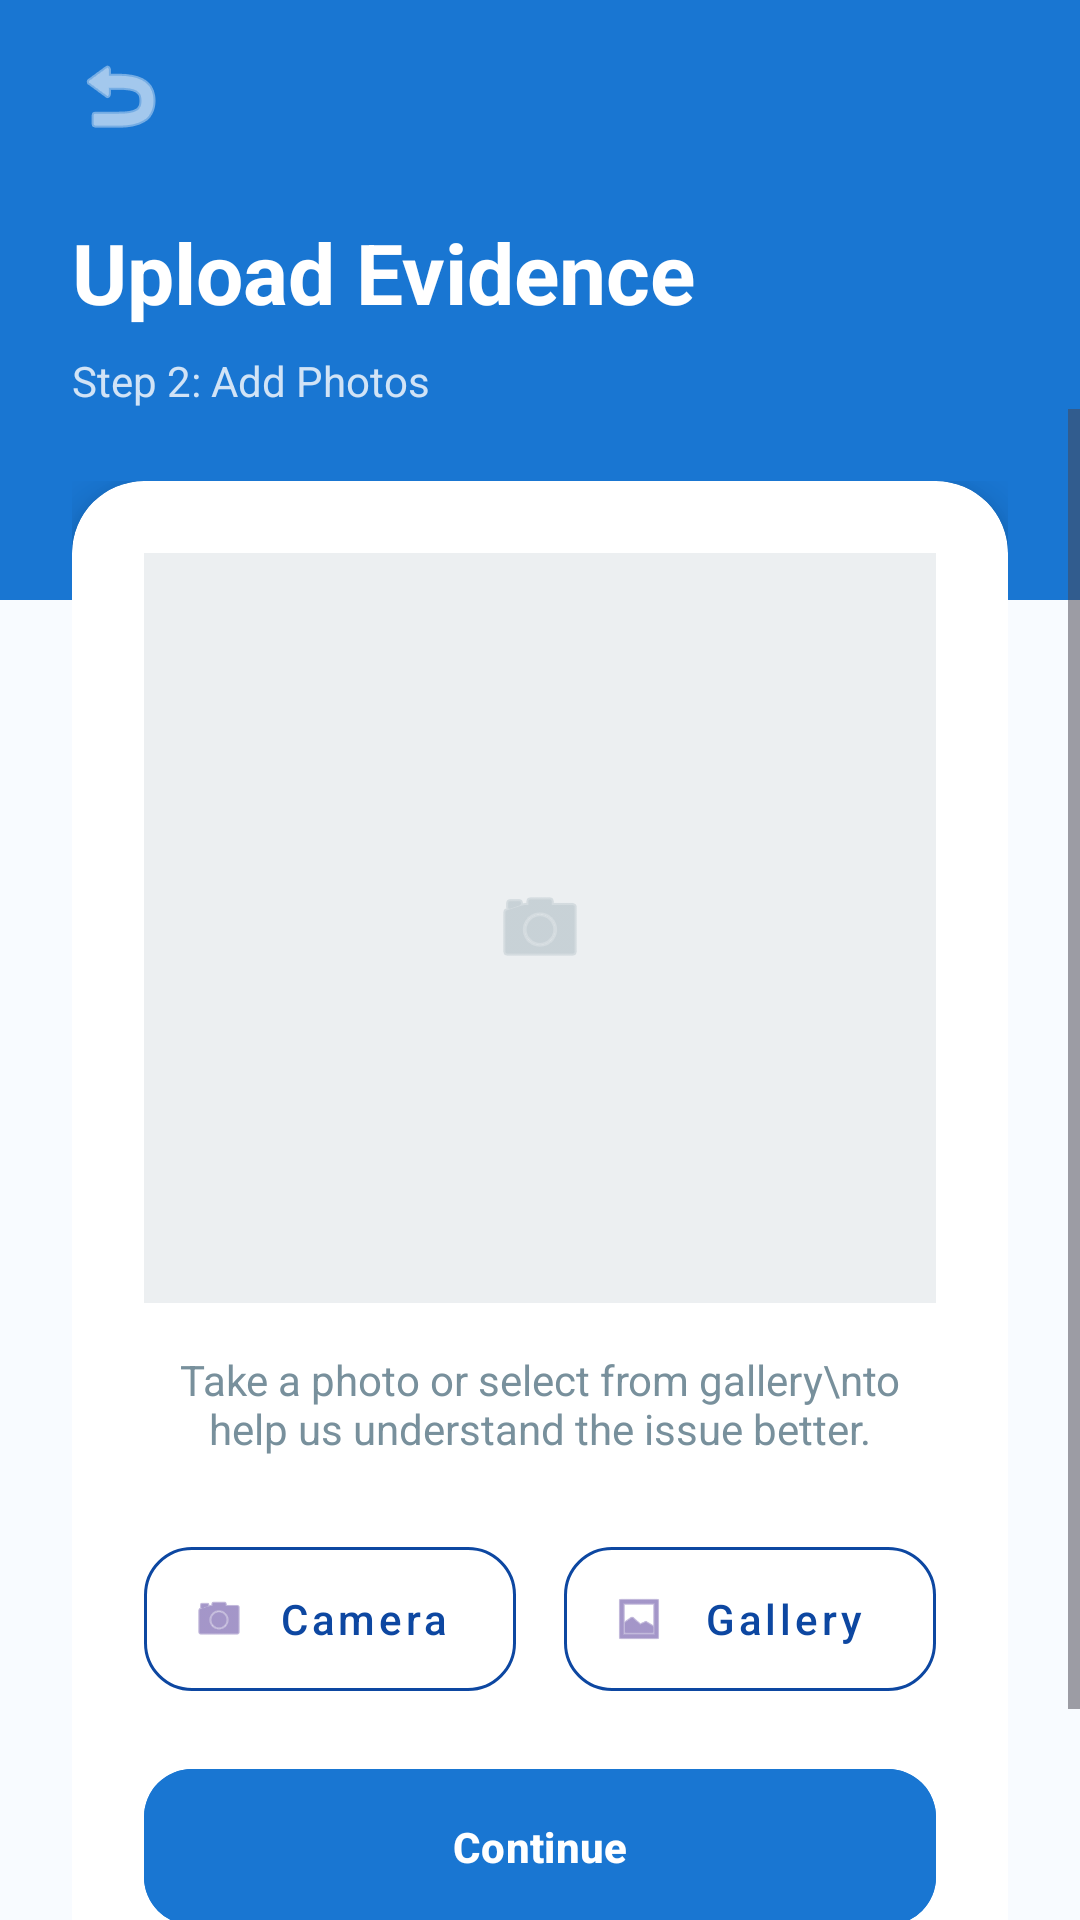

Android layout source for this screen:
<!-- AndroidManifest.xml: application theme Theme.CareCrew -->
<!-- res/layout/activity_upload_image.xml -->
<?xml version="1.0" encoding="utf-8"?>
<androidx.constraintlayout.widget.ConstraintLayout xmlns:android="http://schemas.android.com/apk/res/android"
    xmlns:app="http://schemas.android.com/apk/res-auto"
    xmlns:tools="http://schemas.android.com/tools"
    android:layout_width="match_parent"
    android:layout_height="match_parent"
    android:background="#F8FBFF"
    tools:context=".UploadImageActivity">

    
    <View
        android:id="@+id/headerBackground"
        android:layout_width="match_parent"
        android:layout_height="200dp"
        android:background="@color/primary_blue"
        app:layout_constraintTop_toTopOf="parent" />

    
    <ImageView
        android:id="@+id/btnBack"
        android:layout_width="32dp"
        android:layout_height="32dp"
        android:layout_marginStart="24dp"
        android:layout_marginTop="16dp"
        android:src="@android:drawable/ic_menu_revert"
        android:contentDescription="Back"
        app:layout_constraintStart_toStartOf="parent"
        app:layout_constraintTop_toTopOf="parent"
        app:tint="#FFFFFF" />

    
    <TextView
        android:id="@+id/screenTitle"
        android:layout_width="wrap_content"
        android:layout_height="wrap_content"
        android:layout_marginStart="24dp"
        android:layout_marginTop="24dp"
        android:text="Upload Evidence"
        android:textColor="#FFFFFF"
        android:textSize="28sp"
        android:textStyle="bold"
        app:layout_constraintStart_toStartOf="parent"
        app:layout_constraintTop_toBottomOf="@id/btnBack" />

    <TextView
        android:id="@+id/screenSubtitle"
        android:layout_width="wrap_content"
        android:layout_height="wrap_content"
        android:layout_marginStart="24dp"
        android:layout_marginTop="8dp"
        android:text="Step 2: Add Photos"
        android:textColor="#CCFFFFFF"
        android:textSize="14sp"
        app:layout_constraintStart_toStartOf="parent"
        app:layout_constraintTop_toBottomOf="@id/screenTitle" />

    <ScrollView
        android:layout_width="match_parent"
        android:layout_height="0dp"
        android:clipToPadding="false"
        android:paddingBottom="24dp"
        app:layout_constraintBottom_toBottomOf="parent"
        app:layout_constraintTop_toBottomOf="@id/screenSubtitle">

        <LinearLayout
            android:layout_width="match_parent"
            android:layout_height="wrap_content"
            android:orientation="vertical"
            android:padding="24dp">

            <androidx.cardview.widget.CardView
                android:layout_width="match_parent"
                android:layout_height="wrap_content"
                app:cardCornerRadius="24dp"
                app:cardElevation="8dp">

                <LinearLayout
                    android:layout_width="match_parent"
                    android:layout_height="wrap_content"
                    android:orientation="vertical"
                    android:padding="24dp"
                    android:gravity="center">

                    <ImageView
                        android:id="@+id/ivPreview"
                        android:layout_width="match_parent"
                        android:layout_height="250dp"
                        android:scaleType="centerInside"
                        android:src="@android:drawable/ic_menu_camera"
                        app:tint="#B0BEC5"
                        android:background="#ECEFF1"
                        android:padding="40dp" />

                    <TextView
                        android:layout_width="wrap_content"
                        android:layout_height="wrap_content"
                        android:layout_marginTop="16dp"
                        android:text="Take a photo or select from gallery\nto help us understand the issue better."
                        android:gravity="center"
                        android:textColor="#78909C"
                        android:textSize="14sp" />

                    <LinearLayout
                        android:layout_width="match_parent"
                        android:layout_height="wrap_content"
                        android:layout_marginTop="24dp"
                        android:orientation="horizontal">

                        <com.google.android.material.button.MaterialButton
                            android:id="@+id/btnCamera"
                            style="@style/Widget.MaterialComponents.Button.OutlinedButton"
                            android:layout_width="0dp"
                            android:layout_height="60dp"
                            android:layout_marginEnd="8dp"
                            android:layout_weight="1"
                            android:text="Camera"
                            app:icon="@android:drawable/ic_menu_camera"
                            android:textAllCaps="false"
                            android:textColor="@color/dark_blue"
                            app:cornerRadius="16dp"
                            app:strokeColor="@color/dark_blue" />

                        <com.google.android.material.button.MaterialButton
                            android:id="@+id/btnGallery"
                            style="@style/Widget.MaterialComponents.Button.OutlinedButton"
                            android:layout_width="0dp"
                            android:layout_height="60dp"
                            android:layout_marginStart="8dp"
                            android:layout_weight="1"
                            android:text="Gallery"
                            app:icon="@android:drawable/ic_menu_gallery"
                            android:textAllCaps="false"
                            android:textColor="@color/dark_blue"
                            app:cornerRadius="16dp"
                            app:strokeColor="@color/dark_blue" />
                    </LinearLayout>

                    
                    <com.google.android.material.button.MaterialButton
                        android:id="@+id/btnContinue"
                        android:layout_width="match_parent"
                        android:layout_height="60dp"
                        android:layout_marginTop="16dp"
                        android:backgroundTint="@color/primary_blue"
                        android:text="Continue"
                        android:textAllCaps="false"
                        android:textColor="#FFFFFF"
                        android:textStyle="bold"
                        app:cornerRadius="16dp" />

                </LinearLayout>
            </androidx.cardview.widget.CardView>
        </LinearLayout>
    </ScrollView>

</androidx.constraintlayout.widget.ConstraintLayout>
<!-- resources referenced by this layout -->
<resources>
  <color name="dark_blue">#0D47A1</color>
  <color name="primary_blue">#1976D2</color>
  <style name="Theme.CareCrew" parent="Base.Theme.CareCrew" />
  <style name="Base.Theme.CareCrew" parent="Theme.Material3.DayNight.NoActionBar">
          
          
      </style>
</resources>
